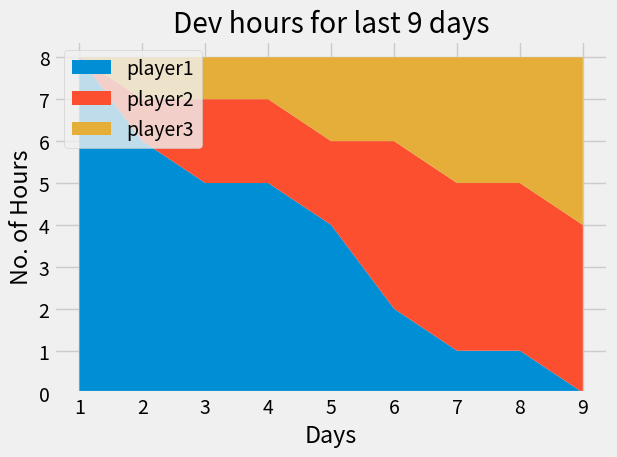

Recreate this plot in Python.
from matplotlib import pyplot as plt

plt.style.use("fivethirtyeight")

days = [1, 2, 3, 4, 5, 6, 7, 8, 9]
dev1 = [8, 6, 5, 5, 4, 2, 1, 1, 0]
dev2 = [0, 1, 2, 2, 2, 4, 4, 4, 4]
dev3 = [0, 1, 1, 1, 2, 2, 3, 3, 4]
labels = ["player1", "player2", "player3"]

plt.stackplot(days, dev1, dev2, dev3, labels=labels)
plt.xlabel("Days")
plt.ylabel("No. of Hours")
plt.title("Dev hours for last 9 days")
plt.legend(loc="upper left")
# plt.legend(loc=(0.07, 0.05))
plt.tight_layout()
plt.show()
